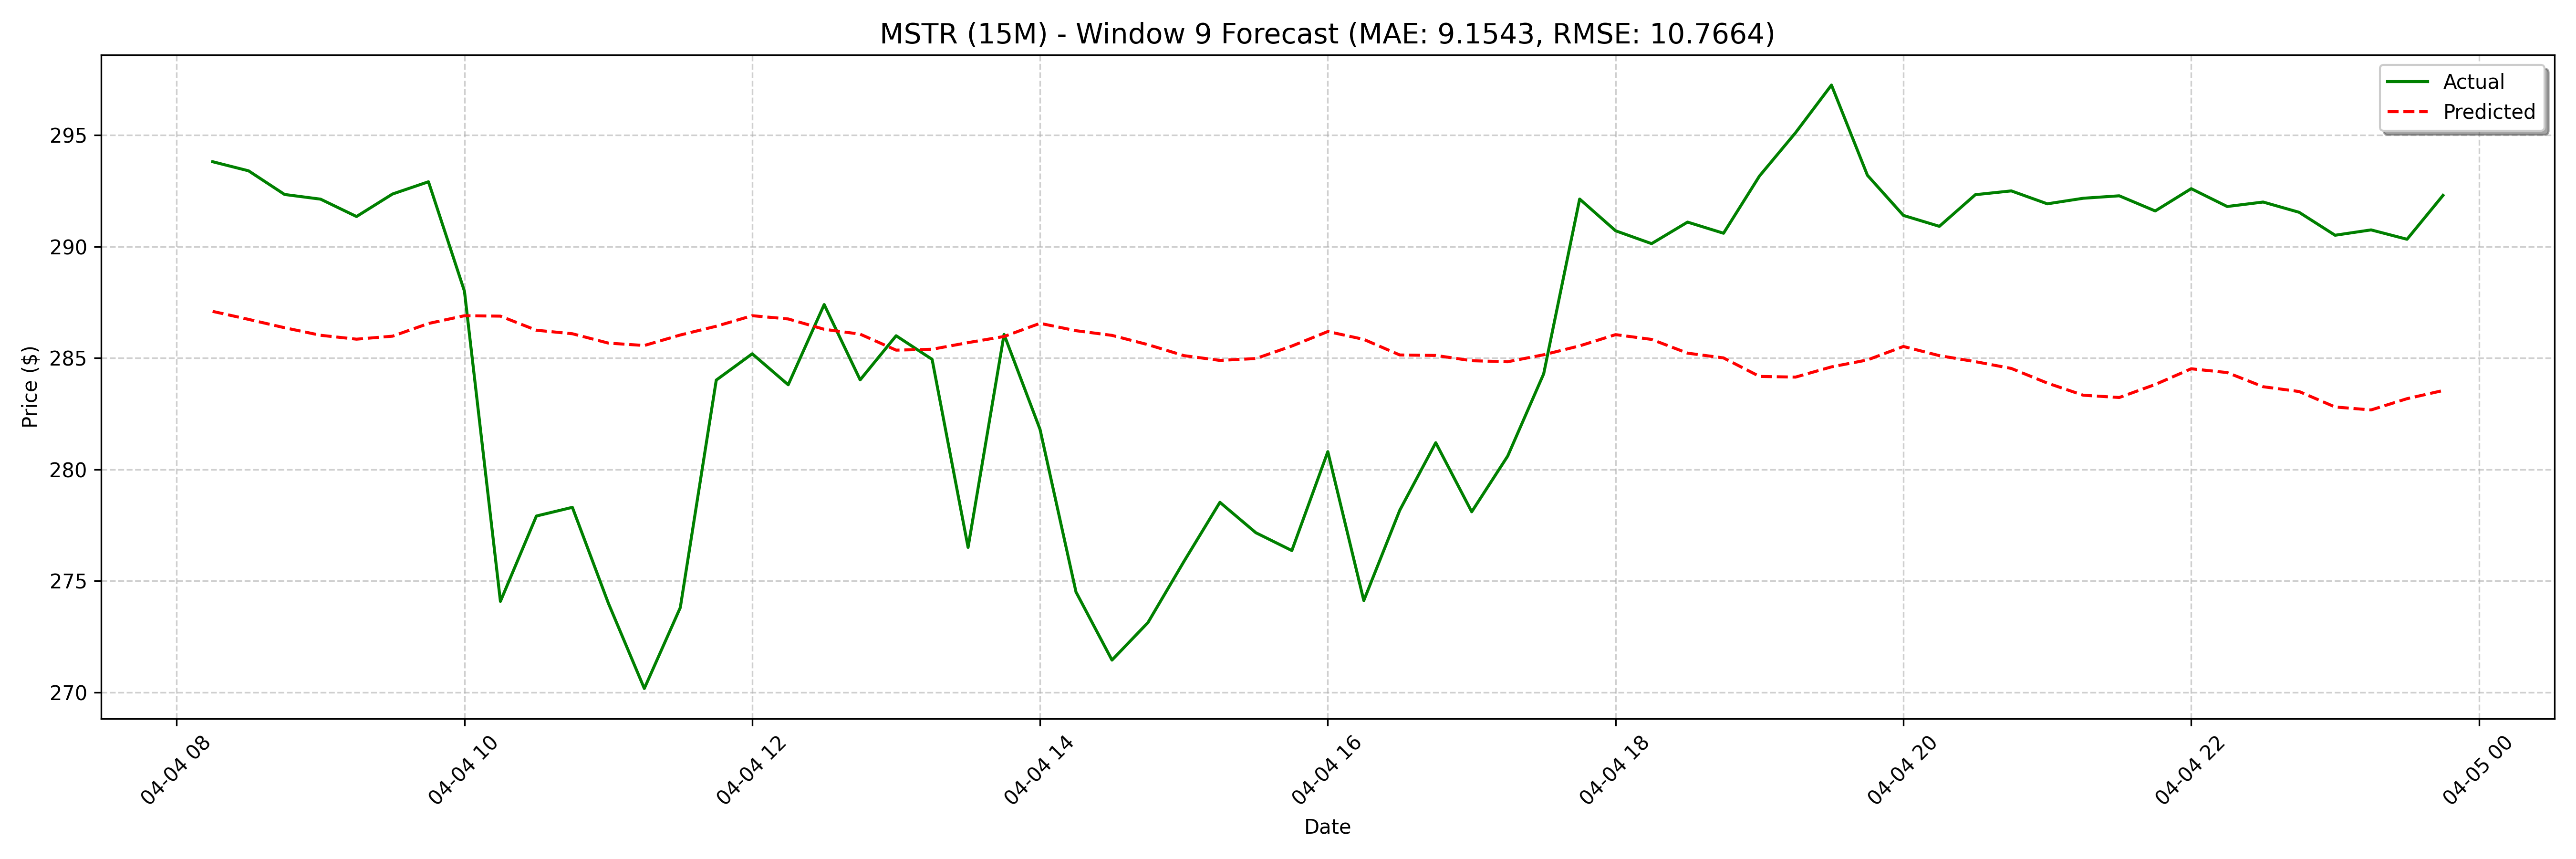

Values plotted in this chart, from the file beside it:
date, actual, forecast
2025-04-04 08:15:00, 293.8, 287.1
2025-04-04 08:30:00, 293.4, 286.7
2025-04-04 08:45:00, 292.3, 286.4
2025-04-04 09:00:00, 292.1, 286
2025-04-04 09:15:00, 291.4, 285.8
2025-04-04 09:30:00, 292.4, 286
2025-04-04 09:45:00, 292.9, 286.5
2025-04-04 10:00:00, 288.0, 286.9
2025-04-04 10:15:00, 274.1, 286.9
2025-04-04 10:30:00, 277.9, 286.2
2025-04-04 10:45:00, 278.3, 286.1
2025-04-04 11:00:00, 274.0, 285.7
2025-04-04 11:15:00, 270.2, 285.6
2025-04-04 11:30:00, 273.8, 286
2025-04-04 11:45:00, 284, 286.4
2025-04-04 12:00:00, 285.2, 286.9
2025-04-04 12:15:00, 283.8, 286.8
2025-04-04 12:30:00, 287.4, 286.3
2025-04-04 12:45:00, 284, 286.1
2025-04-04 13:00:00, 286.0, 285.4
2025-04-04 13:15:00, 284.9, 285.4
2025-04-04 13:30:00, 276.5, 285.7
2025-04-04 13:45:00, 286.1, 286
2025-04-04 14:00:00, 281.8, 286.6
2025-04-04 14:15:00, 274.5, 286.2
2025-04-04 14:30:00, 271.4, 286
2025-04-04 14:45:00, 273.1, 285.6
2025-04-04 15:00:00, 275.9, 285.1
2025-04-04 15:15:00, 278.5, 284.9
2025-04-04 15:30:00, 277.2, 285
2025-04-04 15:45:00, 276.4, 285.5
2025-04-04 16:00:00, 280.8, 286.2
2025-04-04 16:15:00, 274.1, 285.8
2025-04-04 16:30:00, 278.2, 285.1
2025-04-04 16:45:00, 281.2, 285.1
2025-04-04 17:00:00, 278.1, 284.9
2025-04-04 17:15:00, 280.6, 284.8
2025-04-04 17:30:00, 284.3, 285.1
2025-04-04 17:45:00, 292.1, 285.5
2025-04-04 18:00:00, 290.7, 286.1
2025-04-04 18:15:00, 290.1, 285.8
2025-04-04 18:30:00, 291.1, 285.2
2025-04-04 18:45:00, 290.6, 285
2025-04-04 19:00:00, 293.2, 284.2
2025-04-04 19:15:00, 295.1, 284.1
2025-04-04 19:30:00, 297.2, 284.6
2025-04-04 19:45:00, 293.2, 284.9
2025-04-04 20:00:00, 291.4, 285.5
2025-04-04 20:15:00, 290.9, 285.1
2025-04-04 20:30:00, 292.3, 284.8
2025-04-04 20:45:00, 292.5, 284.5
2025-04-04 21:00:00, 291.9, 283.9
2025-04-04 21:15:00, 292.2, 283.3
2025-04-04 21:30:00, 292.3, 283.2
2025-04-04 21:45:00, 291.6, 283.8
2025-04-04 22:00:00, 292.6, 284.5
2025-04-04 22:15:00, 291.8, 284.3
2025-04-04 22:30:00, 292.0, 283.7
2025-04-04 22:45:00, 291.5, 283.5
2025-04-04 23:00:00, 290.5, 282.8
... 68 more rows
